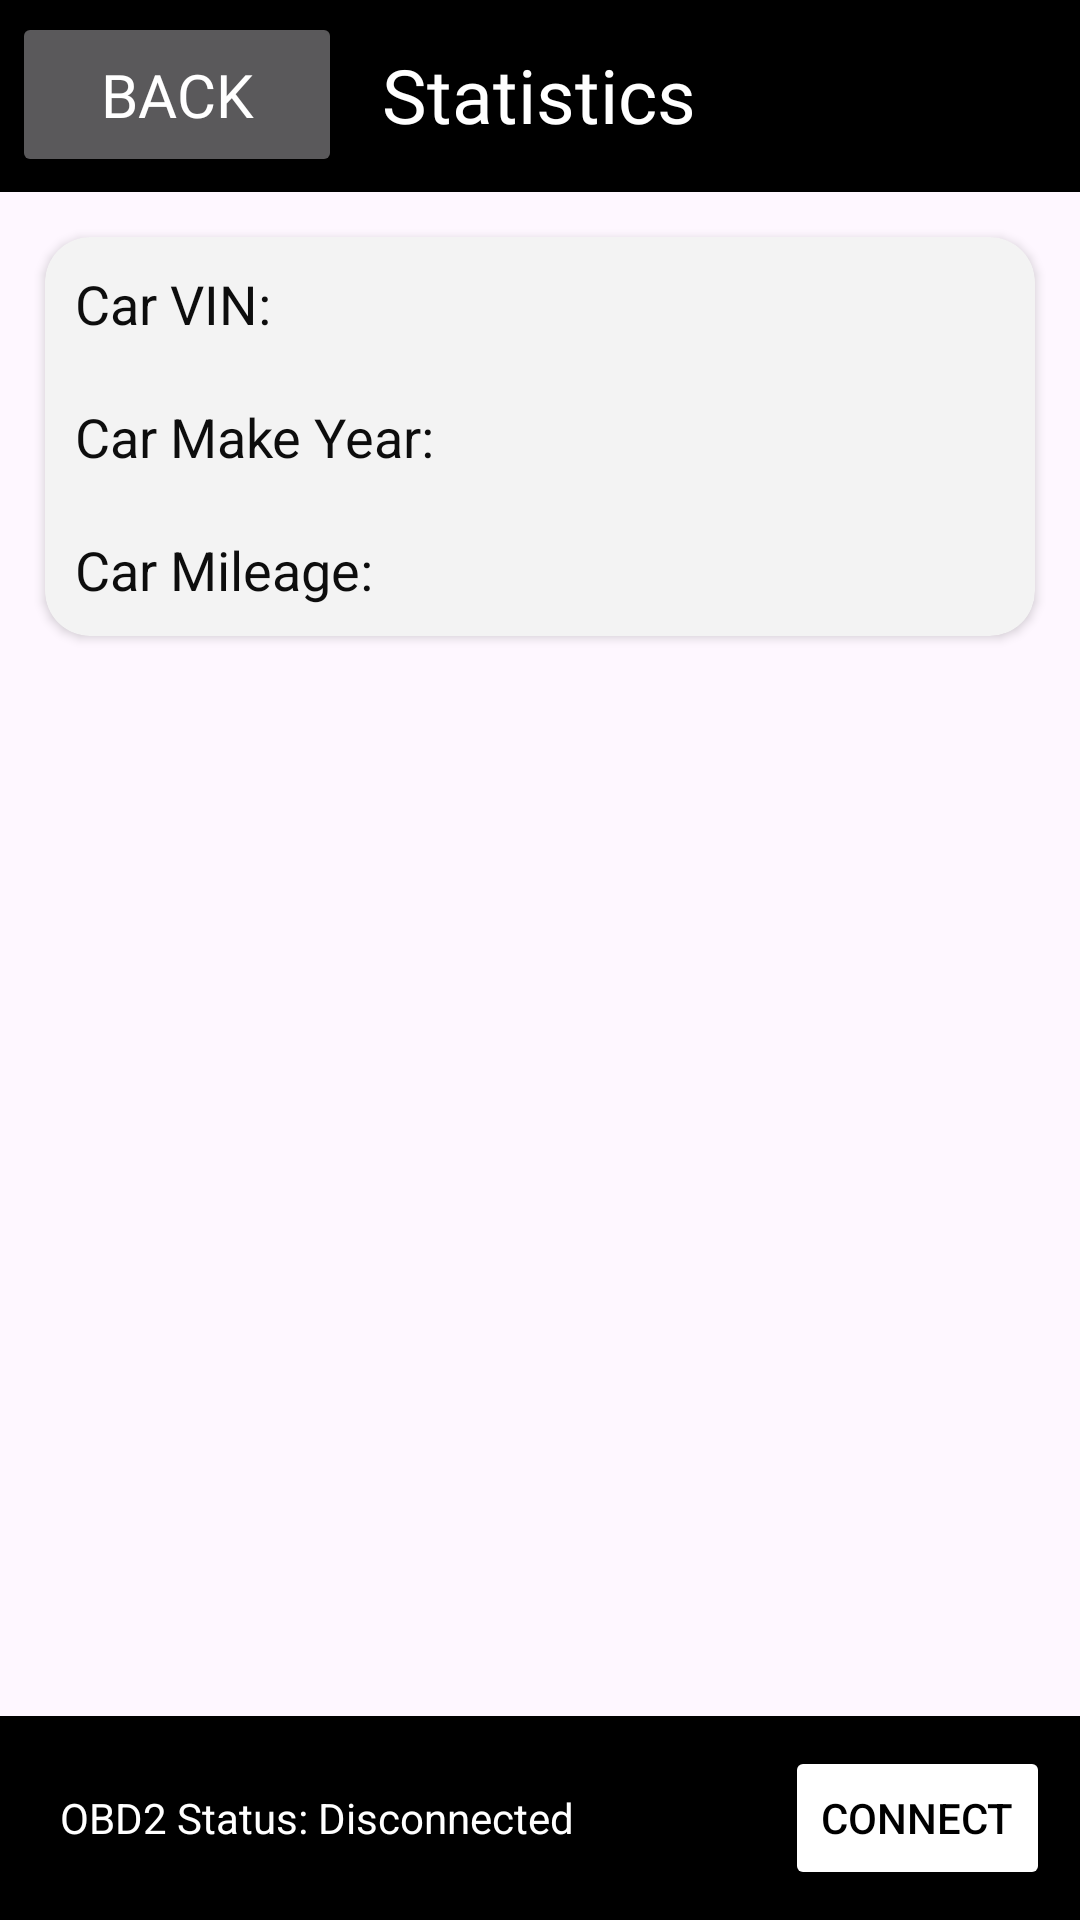

Produce the Android XML layout that renders to this screen, including the resource entries it uses.
<!-- AndroidManifest.xml: application theme Base.Theme.VMSOBD2 -->
<!-- res/layout/activity_carstatistics.xml -->
<?xml version="1.0" encoding="utf-8"?>
<androidx.constraintlayout.widget.ConstraintLayout xmlns:android="http://schemas.android.com/apk/res/android"
    xmlns:app="http://schemas.android.com/apk/res-auto"
    xmlns:tools="http://schemas.android.com/tools"
    android:id="@+id/main"
    android:layout_width="match_parent"
    android:layout_height="match_parent"
    android:theme="@style/ThemeOverlay.AppCompat.Dark.ActionBar"
    tools:context=".CarStatistics">

    <androidx.appcompat.widget.Toolbar
        android:id="@+id/toolbar"
        android:layout_width="0dp"
        android:layout_height="wrap_content"
        android:background="@color/black"
        android:theme="@style/ThemeOverlay.AppCompat.Dark.ActionBar"
        app:layout_constraintEnd_toEndOf="parent"
        app:layout_constraintStart_toStartOf="parent"
        app:layout_constraintTop_toTopOf="parent"

        />

    <TextView
        android:layout_width="300dp"
        android:layout_height="55dp"
        android:fontFamily="@font/roboto"
        android:gravity="center"
        android:text="Statistics"
        android:textColor="@color/white"
        android:textSize="25sp"
        app:layout_constraintBottom_toBottomOf="parent"
        app:layout_constraintEnd_toEndOf="parent"
        app:layout_constraintHorizontal_bias="0.495"
        app:layout_constraintStart_toStartOf="parent"
        app:layout_constraintTop_toTopOf="parent"
        app:layout_constraintVertical_bias="0.007" />

    <Button
        android:id="@+id/btnBack"
        android:layout_width="110dp"
        android:layout_height="55dp"
        android:layout_marginStart="4dp"
        android:layout_marginTop="4dp"
        android:fontFamily="@font/roboto"
        android:onClick="goBack"
        android:text="Back"
        android:textColor="@color/white"
        android:textColorLink="@color/black"
        android:textSize="20sp"
        android:theme="@style/ThemeOverlay.AppCompat.Dark.ActionBar"
        app:layout_constraintStart_toStartOf="parent"
        app:layout_constraintTop_toTopOf="parent" />

    <include
        android:id="@+id/bottom_toolbar"
        layout="@layout/bottom_toolbar"
        app:layout_constraintEnd_toEndOf="parent"
        app:layout_constraintStart_toStartOf="parent" />
    <ScrollView
        android:id="@+id/ScrollView"
        android:layout_width="0dp"
        android:layout_height="0dp"
        android:layout_marginBottom="15dp"
        app:layout_constraintEnd_toEndOf="parent"
        app:layout_constraintStart_toStartOf="parent"
        app:layout_constraintTop_toBottomOf="@id/toolbar"
        app:layout_constraintBottom_toTopOf="@id/bottom_toolbar">

        <GridLayout
            android:id="@+id/gridLayout"
            android:layout_width="match_parent"
            android:layout_height="wrap_content"
            android:columnCount="1"
            android:rowCount="4">



            <androidx.cardview.widget.CardView
                android:layout_width="match_parent"
                android:layout_height="match_parent"
                android:layout_rowWeight="1"
                android:layout_columnWeight="1"
                android:layout_margin="15dp"
                android:backgroundTint="#f3f3f3"
                app:cardCornerRadius="15dp">

                <LinearLayout
                    android:layout_width="match_parent"
                    android:layout_height="match_parent"
                    android:orientation="vertical">

                    <TextView
                        android:id="@+id/vin"
                        android:layout_width="wrap_content"
                        android:layout_height="wrap_content"
                        android:layout_marginTop="10dp"
                        android:layout_marginBottom="10dp"
                        android:layout_marginLeft="10dp"
                        android:text="Car VIN:"
                        android:textColor="#0D0D0D"
                        android:textSize="18sp"
                        app:layout_constraintBottom_toBottomOf="parent"
                        app:layout_constraintEnd_toEndOf="parent"
                        app:layout_constraintStart_toStartOf="parent"
                        app:layout_constraintTop_toBottomOf="@id/chooseDeviceButton"
                        app:layout_constraintVertical_bias="0.6" />
                    <TextView
                        android:id="@+id/makeyear"
                        android:layout_width="wrap_content"
                        android:layout_height="wrap_content"
                        android:layout_marginTop="10dp"
                        android:layout_marginBottom="10dp"
                        android:layout_marginLeft="10dp"
                        android:text="Car Make Year:"
                        android:textColor="#0D0D0D"
                        android:textSize="18sp"
                        app:layout_constraintBottom_toBottomOf="parent"
                        app:layout_constraintEnd_toEndOf="parent"
                        app:layout_constraintStart_toStartOf="parent"
                        app:layout_constraintTop_toBottomOf="@id/chooseDeviceButton"
                        app:layout_constraintVertical_bias="0.6" />
                    <TextView
                        android:id="@+id/mileage"
                        android:layout_width="wrap_content"
                        android:layout_height="wrap_content"
                        android:layout_marginTop="10dp"
                        android:layout_marginBottom="10dp"
                        android:layout_marginLeft="10dp"
                        android:text="Car Mileage:"
                        android:textColor="#0D0D0D"
                        android:textSize="18sp"
                        app:layout_constraintBottom_toBottomOf="parent"
                        app:layout_constraintEnd_toEndOf="parent"
                        app:layout_constraintStart_toStartOf="parent"
                        app:layout_constraintTop_toBottomOf="@id/chooseDeviceButton"
                        app:layout_constraintVertical_bias="0.6" />
                </LinearLayout>
            </androidx.cardview.widget.CardView>


        </GridLayout>
    </ScrollView>


</androidx.constraintlayout.widget.ConstraintLayout>
<!-- res/layout/bottom_toolbar.xml (included above) -->
<?xml version="1.0" encoding="utf-8"?>
<LinearLayout xmlns:android="http://schemas.android.com/apk/res/android"
    xmlns:app="http://schemas.android.com/apk/res-auto"
    android:layout_width="match_parent"
    android:layout_height="wrap_content"
    android:background="@color/black"
    android:orientation="horizontal"
    android:padding="10dp"
    app:layout_constraintBottom_toBottomOf="parent">

    <TextView
        android:id="@+id/connection_status"
        android:layout_width="0dp"
        android:layout_height="wrap_content"
        android:layout_weight="1"
        android:gravity="center_vertical"
        android:paddingStart="10dp"
        android:paddingEnd="10dp"
        android:text="OBD2 Status: Disconnected"
        android:textColor="@color/white" />

    <Button
        android:id="@+id/btnConnect"
        android:layout_width="wrap_content"
        android:layout_height="wrap_content"
        android:backgroundTint="@color/white"
        android:text="Connect"
        android:textColor="@color/black" />
</LinearLayout>
<!-- resources referenced by this layout -->
<resources>
  <color name="black">#000000</color>
  <color name="white">#FFFFFFFF</color>
  <style name="Base.Theme.VMSOBD2" parent="Theme.Material3.DayNight.NoActionBar">
          <item name="colorPrimary">@color/black</item>
          <item name="android:textColorPrimary">@color/white</item>
          <item name="cardBackgroundColor">@color/skorowhite</item>
      </style>
  <color name="skorowhite">#E0DEDE</color>
</resources>
